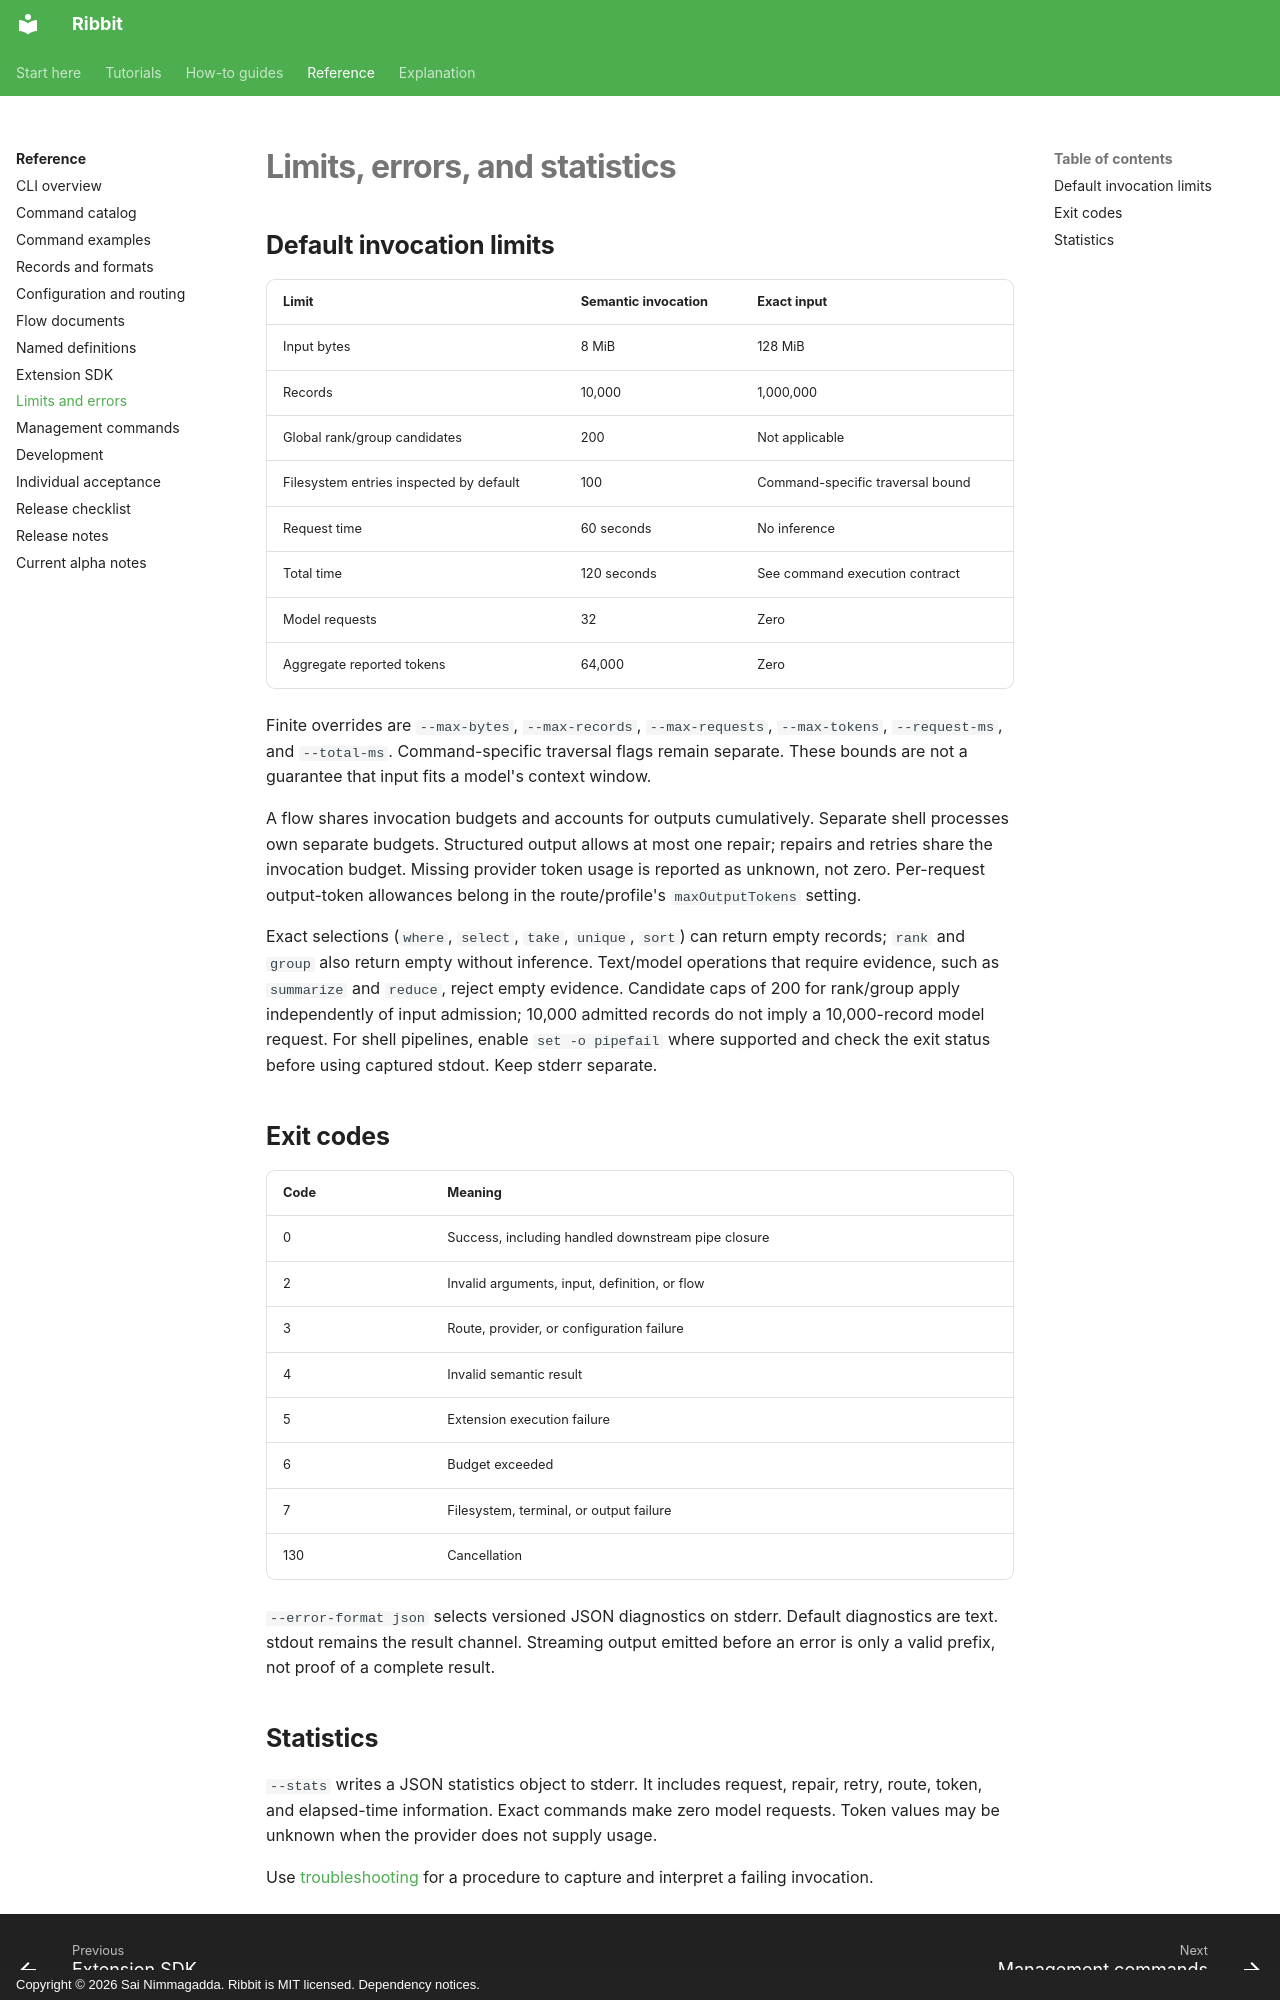

repository: funsaized/ribbet · page: reference/runtime/index.html · generator: mkdocs · copyright: Copyright © 2026 Sai Nimmagadda. Ribbit is MIT licensed. Dependency notices.

# Limits, errors, and statistics

## Default invocation limits

| Limit | Semantic invocation | Exact input |
| --- | --- | --- |
| Input bytes | 8 MiB | 128 MiB |
| Records | 10,000 | 1,000,000 |
| Global rank/group candidates | 200 | Not applicable |
| Filesystem entries inspected by default | 100 | Command-specific traversal bound |
| Request time | 60 seconds | No inference |
| Total time | 120 seconds | See command execution contract |
| Model requests | 32 | Zero |
| Aggregate reported tokens | 64,000 | Zero |

Finite overrides are `--max-bytes`, `--max-records`, `--max-requests`, `--max-tokens`, `--request-ms`, and `--total-ms`. Command-specific traversal flags remain separate. These bounds are not a guarantee that input fits a model's context window.

A flow shares invocation budgets and accounts for outputs cumulatively. Separate shell processes own separate budgets. Structured output allows at most one repair; repairs and retries share the invocation budget. Missing provider token usage is reported as unknown, not zero. Per-request output-token allowances belong in the route/profile's `maxOutputTokens` setting.

Exact selections (`where`, `select`, `take`, `unique`, `sort`) can return empty records; `rank` and `group` also return empty without inference. Text/model operations that require evidence, such as `summarize` and `reduce`, reject empty evidence. Candidate caps of 200 for rank/group apply independently of input admission; 10,000 admitted records do not imply a 10,000-record model request. For shell pipelines, enable `set -o pipefail` where supported and check the exit status before using captured stdout. Keep stderr separate.

## Exit codes

| Code | Meaning |
| --- | --- |
| 0 | Success, including handled downstream pipe closure |
| 2 | Invalid arguments, input, definition, or flow |
| 3 | Route, provider, or configuration failure |
| 4 | Invalid semantic result |
| 5 | Extension execution failure |
| 6 | Budget exceeded |
| 7 | Filesystem, terminal, or output failure |
| 130 | Cancellation |

`--error-format json` selects versioned JSON diagnostics on stderr. Default diagnostics are text. stdout remains the result channel. Streaming output emitted before an error is only a valid prefix, not proof of a complete result.
